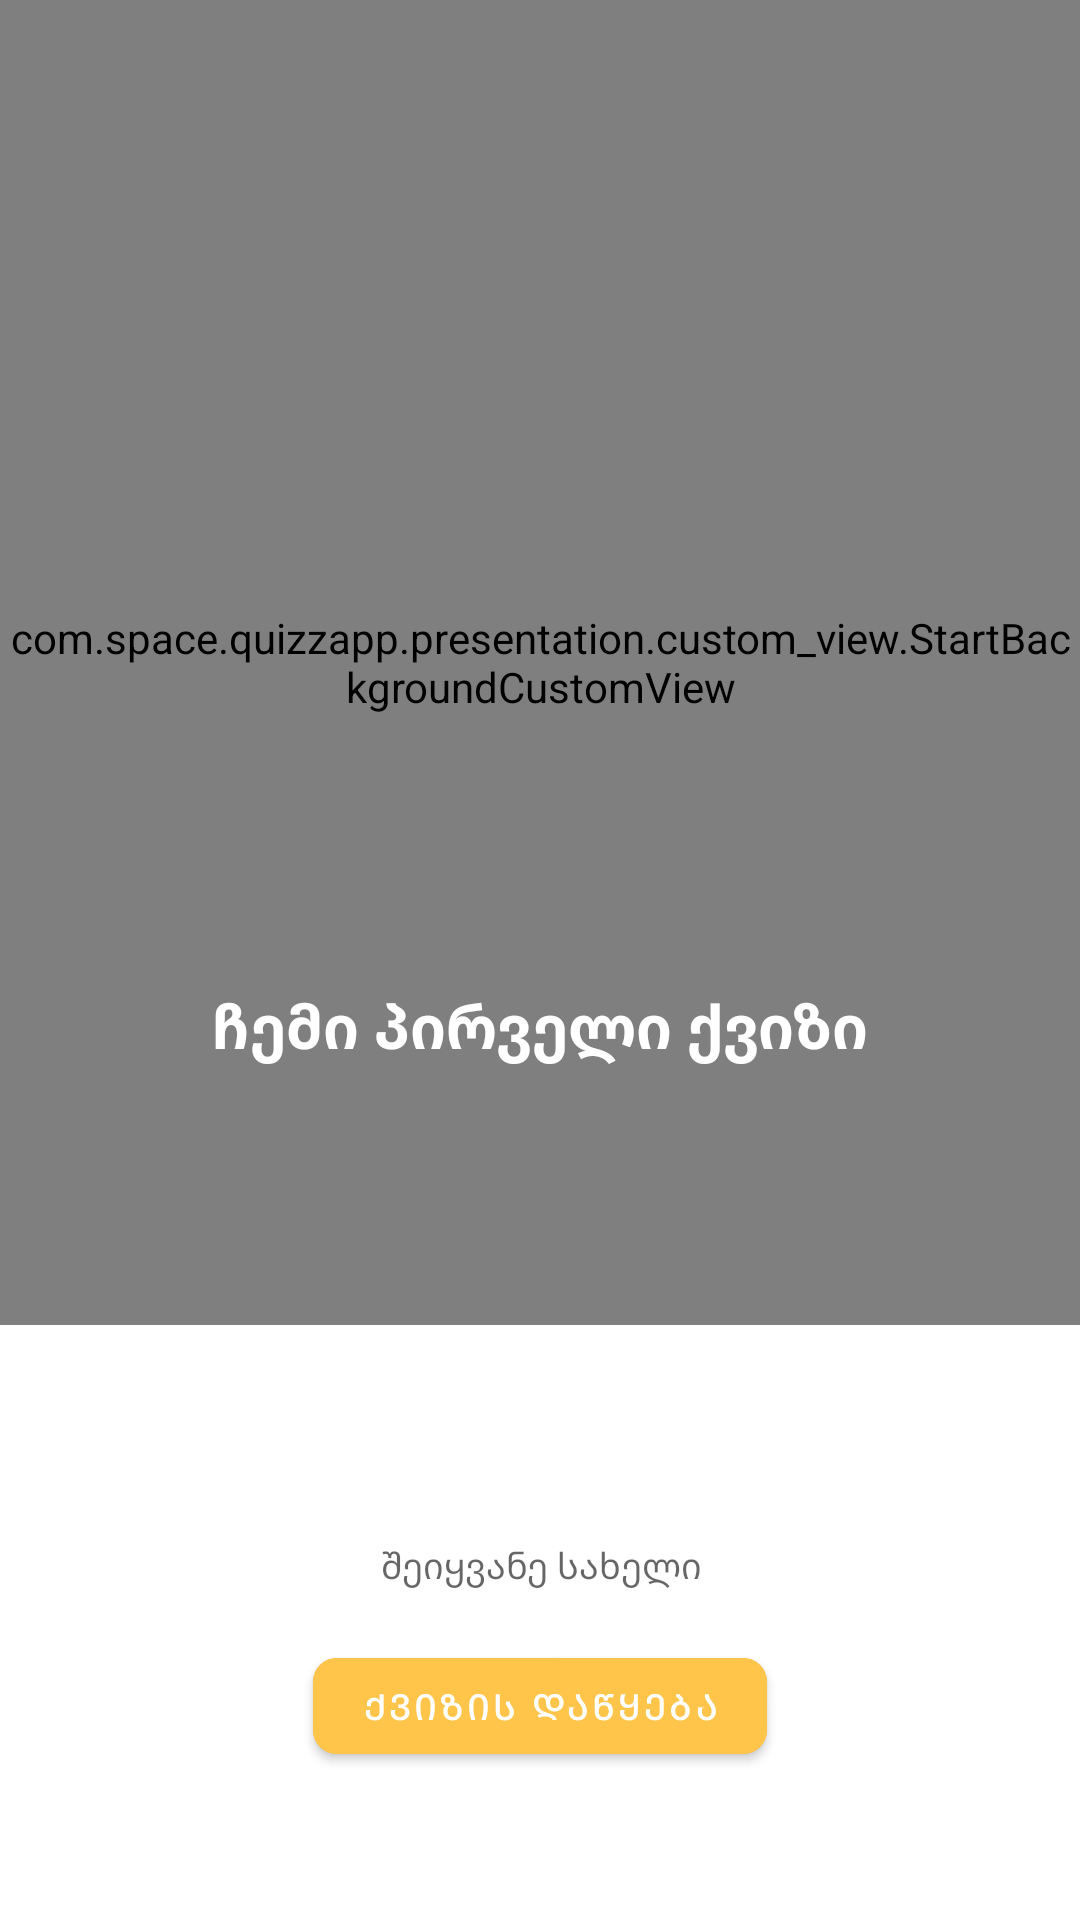

The Android layout XML behind this screen, and the referenced resources:
<!-- AndroidManifest.xml: application theme Theme.QuizzApp -->
<!-- res/layout/fragment_authentication.xml -->
<?xml version="1.0" encoding="utf-8"?>
<androidx.constraintlayout.widget.ConstraintLayout xmlns:android="http://schemas.android.com/apk/res/android"
    xmlns:app="http://schemas.android.com/apk/res-auto"
    xmlns:tools="http://schemas.android.com/tools"
    android:layout_width="match_parent"
    android:layout_height="match_parent"
   >

    <com.space.quizzapp.presentation.custom_view.StartBackgroundCustomView
        android:id="@+id/startBackgroundCustomView"
        android:layout_width="match_parent"
        app:layout_constraintHeight_percent="0.69"
        android:layout_height="0dp"
        app:layout_constraintEnd_toEndOf="parent"
        app:layout_constraintStart_toStartOf="parent"
        app:layout_constraintTop_toTopOf="parent" />

    <ImageView
        android:id="@+id/illustrationImageView"
        android:layout_width="wrap_content"
        android:layout_height="wrap_content"
        android:layout_marginBottom="@dimen/dimen_30dp"
        android:src="@drawable/ic_man"
        app:layout_constraintBottom_toBottomOf="@+id/startBackgroundCustomView"
        app:layout_constraintEnd_toEndOf="parent"
        app:layout_constraintStart_toStartOf="parent" />

    <TextView
        android:id="@+id/headlineTextView"
        android:layout_width="wrap_content"
        android:layout_height="wrap_content"
        android:layout_marginBottom="@dimen/dimen_56dp"
        android:text="@string/start_headline"
        style="@style/BigMyriadGeo_Normal_white"
        app:layout_constraintBottom_toTopOf="@+id/illustrationImageView"
        app:layout_constraintEnd_toEndOf="parent"
        app:layout_constraintStart_toStartOf="parent" />

    <EditText
        android:id="@+id/usernameEditText"
        style="@style/smallMyriadGeo_Normal_black"
        android:layout_width="wrap_content"
        android:layout_height="wrap_content"
        android:layout_marginTop="@dimen/dimen_56dp"
        android:background="@drawable/bkg_input"
        android:hint="@string/input_hint"
        android:inputType="textPersonName"
        android:minHeight="48dp"
        android:textAlignment="center"
        app:layout_constraintEnd_toEndOf="parent"
        app:layout_constraintStart_toStartOf="parent"
        app:layout_constraintTop_toBottomOf="@id/startBackgroundCustomView" />

    <com.google.android.material.button.MaterialButton
        android:id="@+id/startButton"
        style="@style/smallMyriadGeo_Normal_white"
        android:layout_width="wrap_content"
        android:layout_height="@dimen/dimen_44dp"
        android:layout_marginTop="@dimen/dimen_8dp"
        android:layout_marginBottom="@dimen/dimen_56dp"
        android:backgroundTint="@color/yellow_primary"
        android:text="@string/start_quiz"
        app:cornerRadius="@dimen/dimen_8dp"
        app:layout_constraintBottom_toBottomOf="parent"
        app:layout_constraintEnd_toEndOf="parent"
        app:layout_constraintStart_toStartOf="parent"
        app:layout_constraintTop_toBottomOf="@+id/usernameEditText"
        tools:ignore="TouchTargetSizeCheck" />
</androidx.constraintlayout.widget.ConstraintLayout>
<!-- resources referenced by this layout -->
<resources>
  <color name="yellow_primary">#FFC44A</color>
  <dimen name="dimen_30dp">30dp</dimen>
  <dimen name="dimen_44dp">44dp</dimen>
  <dimen name="dimen_56dp">56dp</dimen>
  <dimen name="dimen_8dp">8dp</dimen>
  <string name="input_hint">შეიყვანე სახელი</string>
  <string name="start_headline">ჩემი პირველი ქვიზი</string>
  <string name="start_quiz">ქვიზის დაწყება</string>
  <style name="BigMyriadGeo_Normal_white">
          <item name="android:textStyle">bold</item>
          <item name="android:textSize">@dimen/dimen_20sp</item>
          <item name="android:textColor">@color/neutral_04_white</item>
          <item name="android:font">@font/myriad_geo</item>
      </style>
  <style name="smallMyriadGeo_Normal_black">
          <item name="android:textSize">@dimen/dimen_12sp</item>
          <item name="android:textColor">@color/black</item>
          <item name="android:font">@font/myriad_geo</item>
      </style>
  <style name="smallMyriadGeo_Normal_white">
          <item name="android:textSize">@dimen/dimen_12sp</item>
          <item name="android:textColor">@color/neutral_04_white</item>
          <item name="android:font">@font/myriad_geo</item>
      </style>
  <style name="Theme.QuizzApp" parent="Theme.MaterialComponents.DayNight.DarkActionBar">
          
          <item name="colorPrimary">@color/purple_500</item>
          <item name="colorPrimaryVariant">@color/purple_700</item>
          <item name="colorOnPrimary">@color/neutral_04_white</item>
          
          <item name="colorSecondary">@color/teal_200</item>
          <item name="colorSecondaryVariant">@color/teal_700</item>
          <item name="colorOnSecondary">@color/black</item>
          
          <item name="android:statusBarColor">?attr/colorPrimaryVariant</item>
          
      </style>
  <dimen name="dimen_20sp">20sp</dimen>
  <color name="neutral_04_white">#FFFFFF</color>
  <dimen name="dimen_12sp">12sp</dimen>
  <color name="black">#FF000000</color>
  <color name="purple_500">#FF6200EE</color>
  <color name="purple_700">#FF3700B3</color>
  <color name="teal_200">#FF03DAC5</color>
  <color name="teal_700">#FF018786</color>
</resources>
